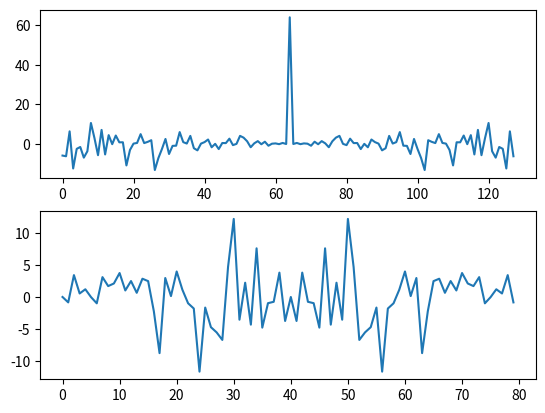

Generate this figure with matplotlib:
import numpy as np
import matplotlib.pyplot as plt

def generate_bit(N):
    bit = []
    for i in range(N):
        r = np.random.randint(10000) % 2
        bit.append(r)
    return bit

def bit_to_signal(bit):
    signal = []
    for i in bit:
        signal.extend([i]*len(bit))
    return signal

def manchester_code(bit):
    mc = []
    for i in bit:
        if i == 0:
            mc.extend([1, 0])
        else:
            mc.extend([0, 1])
    return mc

def mlt_3_4b5b(bit):
    conv_bit = []
    for i in range(0, len(bit), 4):
        t = bit[i]*8 + bit[i+1]*4 + bit[i+2]*2 + bit[i+3]
        if t == 0b0000:
            conv_bit.extend([1, 1, 1, 1, 0])
        elif t == 0b0001:
            conv_bit.extend([0, 1, 0, 0, 1])
        elif t == 0b0010:
            conv_bit.extend([1, 0, 1, 0, 0])
        elif t == 0b0011:
            conv_bit.extend([1, 0, 1, 0, 1])
        elif t == 0b0100:
            conv_bit.extend([0, 1, 0, 1, 0])
        elif t == 0b0101:
            conv_bit.extend([0, 1, 0, 1, 1])
        elif t == 0b0110:
            conv_bit.extend([0, 1, 1, 1, 0])
        elif t == 0b0111:
            conv_bit.extend([0, 1, 1, 1, 1])
        elif t == 0b1000:
            conv_bit.extend([1, 0, 0, 1, 0])
        elif t == 0b1001:
            conv_bit.extend([1, 0, 0, 1, 1])
        elif t == 0b1010:
            conv_bit.extend([1, 0, 1, 1, 0])
        elif t == 0b1011:
            conv_bit.extend([1, 0, 1, 1, 1])
        elif t == 0b1100:
            conv_bit.extend([1, 1, 0, 1, 0])
        elif t == 0b1101:
            conv_bit.extend([1, 1, 0, 1, 1])
        elif t == 0b1110:
            conv_bit.extend([1, 1, 1, 0, 0])
        elif t == 0b1111:
            conv_bit.extend([1, 1, 1, 0, 1])

    conv_signal = []
    level = 1
    level_prev = 0
    for i in range(len(conv_bit)):
        if conv_bit[i] == 1:
            if level == 1:
                level = 0
                level_prev = 1
                conv_signal.append(1)
            elif level == 0:
                if level_prev == -1:
                    level = 1
                    level_prev = 0
                elif level_prev == 1:
                    level = -1
                    level_prev = 0
                conv_signal.append(0)
            elif level == -1:
                level = 0
                level_prev = -1
                conv_signal.append(-1)
        else:
            if i == 0:
                conv_signal.append(0)
            else:
                conv_signal.append(conv_signal[i-1])
    return conv_signal

if __name__ == '__main__':
    N = 4*16

    bit = generate_bit(N)
    mc = manchester_code(bit)
    mlt = mlt_3_4b5b(bit)

    '''
    bit = bit_to_signal(bit)
    mc = bit_to_signal(mc)
    mlt = bit_to_signal(mlt)

    plt.subplot(311)
    plt.plot(range(len(bit)), bit)
    plt.subplot(312)
    plt.plot(range(len(mc)), mc)
    plt.subplot(313)
    plt.plot(range(len(mlt)), mlt)
    plt.show()
    '''

    F_mc = np.fft.fftshift(mc)
    F_mc = np.fft.fft(F_mc)
    F_mc = np.fft.fftshift(F_mc)
    F_mlt = np.fft.fftshift(mlt)
    F_mlt = np.fft.fft(F_mlt)
    F_mlt = np.fft.fftshift(F_mlt)

    plt.subplot(211)
    plt.plot(range(len(F_mc)), F_mc)
    plt.subplot(212)
    plt.plot(range(len(F_mlt)), F_mlt)
    plt.show()
